The GitHub repository JeanpierePalacios/FitBite contains a labelled image folder "frutas_verduras_31" with 10 categories: ajo, alcachofa, arveja, brócoli, espárrago, haba, lechuga, papaya, pepinillo, zanahoria. Examples follow, each with its label.

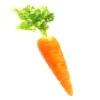
Label: zanahoria

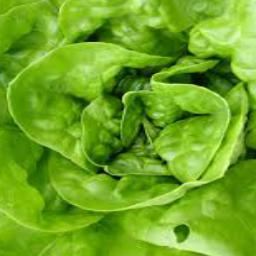
Label: lechuga

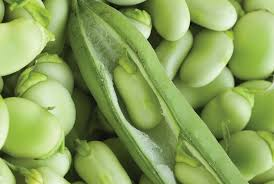
Label: haba

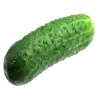
Label: pepinillo

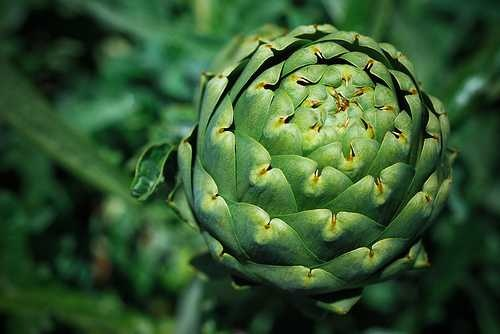
Label: alcachofa

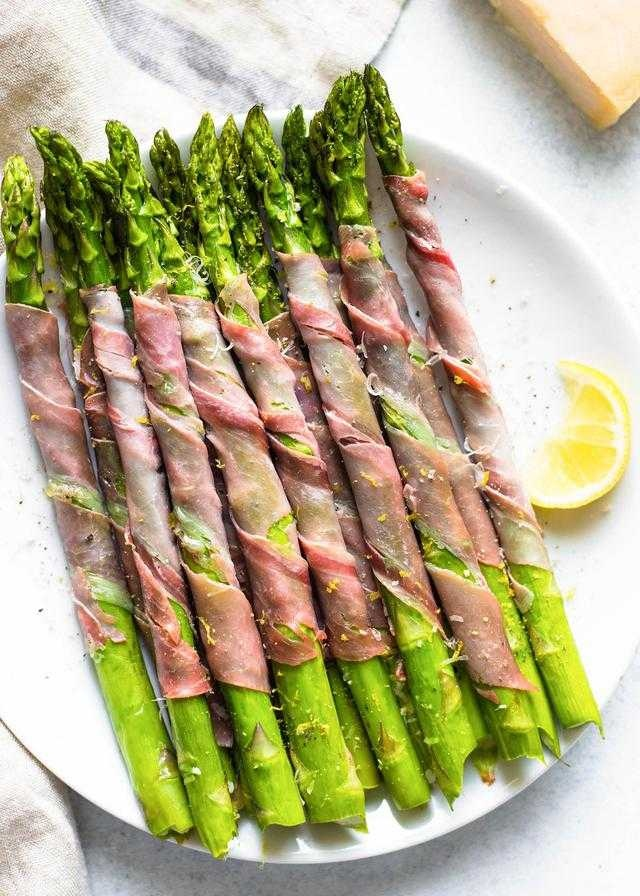
Label: espárrago
